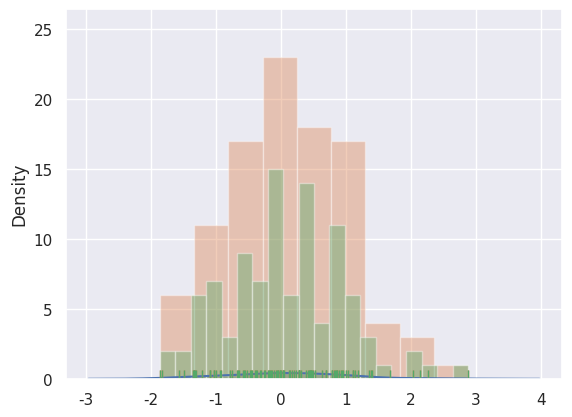

Here is the Python script that generated this plot:
import numpy as np
import pandas as pd
from scipy import stats, integrate
import matplotlib.pyplot as plt
import seaborn as sns
sns.set(color_codes=True)
np.random.seed(sum(map(ord, "distributions")))
x = np.random.normal(size=100)
sns.distplot(x);
sns.distplot(x, kde=False, rug=True);
sns.distplot(x, bins=20, kde=False, rug=True);





